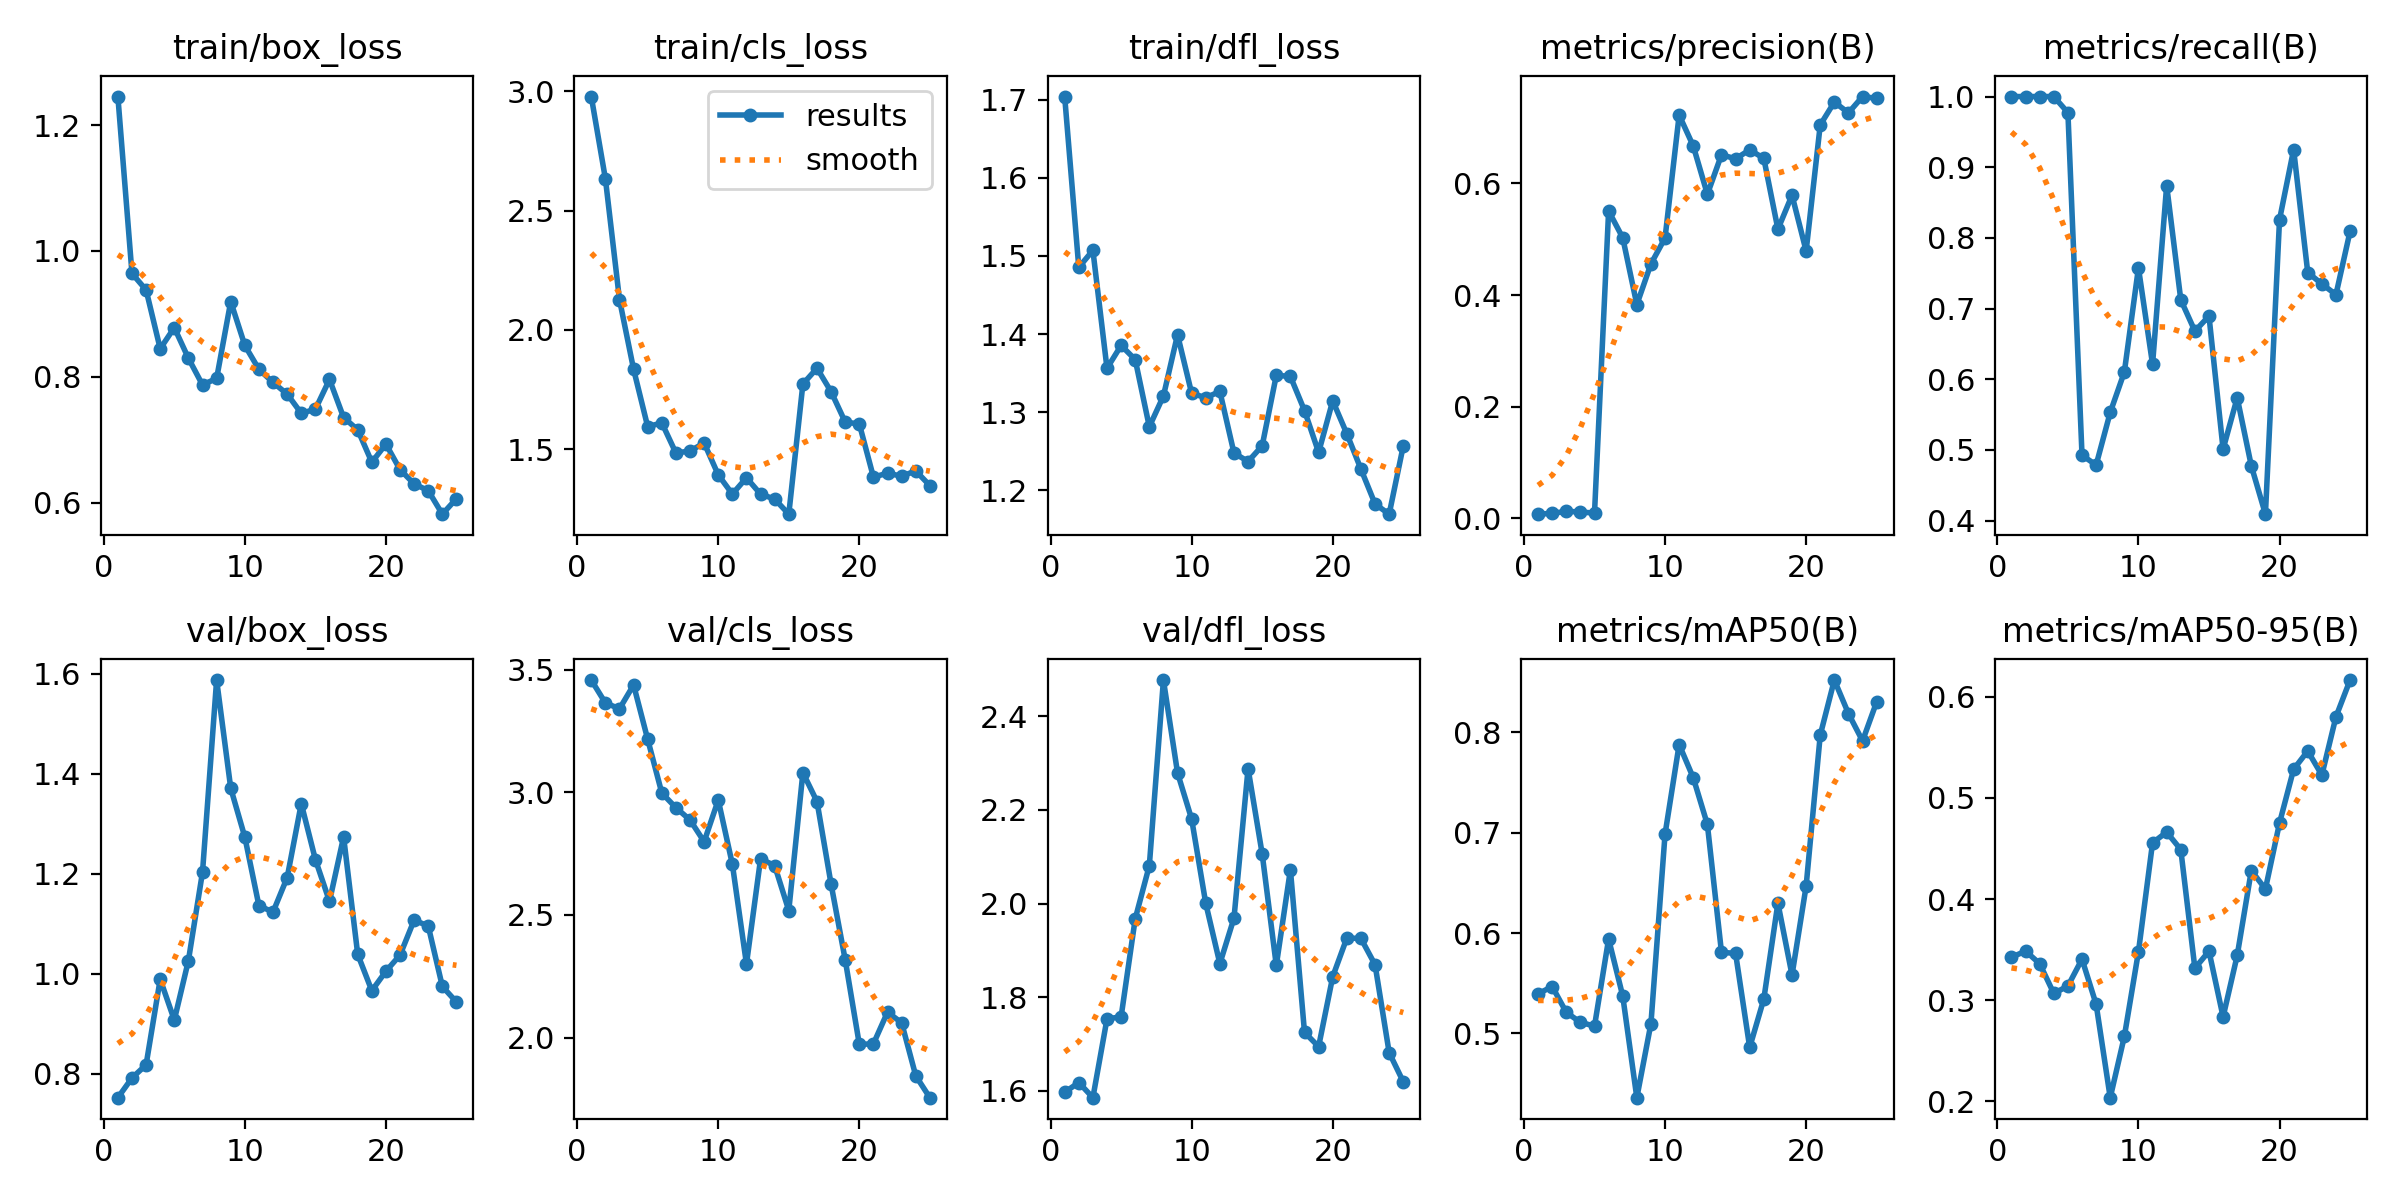

Values plotted in this chart, from the file beside it:
epoch, train/box_loss, train/cls_loss, train/dfl_loss, metrics/precision(B), metrics/recall(B), metrics/mAP50(B), metrics/mAP50-95(B), val/box_loss, val/cls_loss, val/dfl_loss, lr/pg0, lr/pg1, lr/pg2
1, 1.245, 2.978, 1.704, 0.00741, 1, 0.5394, 0.3425, 0.7518, 3.458, 1.597, 8.335e-05, 8.335e-05, 8.335e-05
2, 0.9642, 2.634, 1.485, 0.00899, 1, 0.5467, 0.3486, 0.7913, 3.365, 1.618, 0.0001761, 0.0001761, 0.0001761
3, 0.938, 2.127, 1.507, 0.01235, 1, 0.521, 0.3362, 0.8176, 3.341, 1.585, 0.0002609, 0.0002609, 0.0002609
4, 0.8447, 1.835, 1.356, 0.01151, 1, 0.511, 0.3068, 0.9889, 3.438, 1.754, 0.0003379, 0.0003379, 0.0003379
5, 0.8781, 1.594, 1.385, 0.00919, 0.9773, 0.5072, 0.3141, 0.9071, 3.216, 1.758, 0.0004068, 0.0004068, 0.0004068
6, 0.8295, 1.611, 1.367, 0.5506, 0.4924, 0.594, 0.3407, 1.026, 2.997, 1.967, 0.0004679, 0.0004679, 0.0004679
7, 0.7871, 1.484, 1.281, 0.5027, 0.4785, 0.5373, 0.2961, 1.204, 2.937, 2.081, 0.0005211, 0.0005211, 0.0005211
8, 0.7975, 1.493, 1.321, 0.3829, 0.553, 0.4359, 0.2037, 1.588, 2.887, 2.478, 0.0005663, 0.0005663, 0.0005663
9, 0.9195, 1.526, 1.399, 0.4558, 0.6101, 0.5097, 0.2642, 1.371, 2.799, 2.279, 0.0006036, 0.0006036, 0.0006036
10, 0.8498, 1.393, 1.324, 0.5022, 0.7576, 0.6985, 0.3479, 1.273, 2.969, 2.18, 0.000633, 0.000633, 0.000633
11, 0.8119, 1.312, 1.319, 0.7223, 0.6212, 0.7878, 0.4556, 1.136, 2.707, 2, 0.0006545, 0.0006545, 0.0006545
12, 0.791, 1.38, 1.327, 0.667, 0.8741, 0.7547, 0.4662, 1.124, 2.3, 1.872, 0.000668, 0.000668, 0.000668
13, 0.7726, 1.312, 1.248, 0.5805, 0.7125, 0.7082, 0.449, 1.192, 2.729, 1.969, 0.0006736, 0.0006736, 0.0006736
14, 0.742, 1.291, 1.237, 0.6512, 0.6681, 0.5808, 0.3317, 1.34, 2.701, 2.288, 0.0006713, 0.0006713, 0.0006713
15, 0.7485, 1.228, 1.257, 0.6441, 0.6894, 0.5796, 0.3485, 1.228, 2.518, 2.106, 0.0006611, 0.0006611, 0.0006611
16, 0.7958, 1.773, 1.347, 0.6601, 0.501, 0.486, 0.2836, 1.145, 3.08, 1.868, 0.000643, 0.000643, 0.000643
17, 0.7354, 1.839, 1.346, 0.6449, 0.5738, 0.5342, 0.3443, 1.274, 2.962, 2.072, 0.0006108, 0.0006108, 0.0006108
18, 0.7158, 1.741, 1.302, 0.5179, 0.4774, 0.6298, 0.4282, 1.039, 2.625, 1.725, 0.0005448, 0.0005448, 0.0005448
19, 0.6644, 1.614, 1.248, 0.5788, 0.409, 0.5581, 0.41, 0.966, 2.317, 1.694, 0.0004788, 0.0004788, 0.0004788
20, 0.6931, 1.606, 1.315, 0.4789, 0.8258, 0.6467, 0.4753, 1.005, 1.972, 1.844, 0.0004127, 0.0004127, 0.0004127
21, 0.6526, 1.383, 1.272, 0.7047, 0.925, 0.7972, 0.5284, 1.037, 1.975, 1.926, 0.0003467, 0.0003467, 0.0003467
22, 0.6299, 1.4, 1.227, 0.7456, 0.751, 0.852, 0.5464, 1.107, 2.104, 1.925, 0.0002807, 0.0002807, 0.0002807
23, 0.6191, 1.387, 1.183, 0.7263, 0.7349, 0.8186, 0.5226, 1.095, 2.06, 1.869, 0.0002147, 0.0002147, 0.0002147
24, 0.5818, 1.409, 1.169, 0.7555, 0.7197, 0.7914, 0.5802, 0.9744, 1.844, 1.681, 0.0001487, 0.0001487, 0.0001487
25, 0.6065, 1.348, 1.257, 0.7523, 0.8093, 0.8303, 0.6166, 0.9433, 1.755, 1.619, 8.2683e-05, 8.2683e-05, 8.2683e-05
